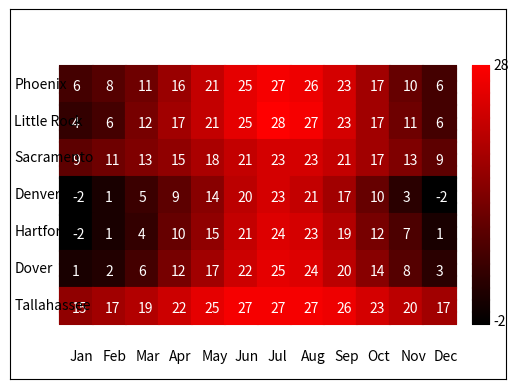

Source code (Python):
# Heat map optimised for PyCharm in full-screen mode

import numpy as np
import matplotlib.pyplot as plt


# This subroutine encapsulates the 'plot' method, as the most suitable for raster rendering
def DrawBox(x, y, size, r, g, b):
    for i in range(0, int(size)):
        if r < 0:
            r = int(0)
        if r > 255:
            r = int(255)
        if g < 0:
            g = int(0)
        if g > 255:
            g = int(255)
        if b < 0:
            b = int(0)
        if b > 255:
            b = int(255)
        plt.plot([x, x + size], [y + i, y + i], '#{:02x}{:02x}{:02x}'.format(r, g, b))


# Initialise NumPy arrays containing the average monthly temperatures for 7 cities
City1 = np.array([6, 8, 11, 16, 21, 25, 27, 26, 23, 17, 10, 6], dtype=int)
City2 = np.array([4, 6, 12, 17, 21, 25, 28, 27, 23, 17, 11, 6], dtype=int)
City3 = np.array([9, 11, 13, 15, 18, 21, 23, 23, 21, 17, 13, 9], dtype=int)
City4 = np.array([-2, 1, 5, 9, 14, 20, 23, 21, 17, 10, 3, -2], dtype=int)
City5 = np.array([-2, 1, 4, 10, 15, 21, 24, 23, 19, 12, 7, 1], dtype=int)
City6 = np.array([1, 2, 6, 12, 17, 22, 25, 24, 20, 14, 8, 3], dtype=int)
City7 = np.array([15, 17, 19, 22, 25, 27, 27, 27, 26, 23, 20, 17], dtype=int)

# Initialise a two-dimensional array containing the average monthly temperatures
Cities = np.array([City1, City2, City3, City4, City5, City6, City7], dtype=int)

# Extract the minimum and the maximum values
Min = np.min(Cities)
Max = np.max(Cities)

# Setup the plotting area
plt.axis([0, 600, 0, 400])
plt.xticks([])
plt.yticks([])

# Initialise box size and offsets
BoxSize = int(40)
OffsetX = int(15)
OffsetY = int(12)

# Visualise the heat map
for i in range(0, Cities.shape[0]):
    for j in range(0, Cities.shape[1]):
        ColourCode = int(((Cities[i, j]-Min)/(Max-Min))*255)
        DrawBox(60+BoxSize*j, 300-BoxSize*i, BoxSize, ColourCode, 0, 0)
        plt.text(OffsetX+60+BoxSize*j, OffsetY+300-BoxSize*i, str(Cities[i, j]), color='#FFFFFF')

# Visualise the colour scale
for i in range(0, 280):
    plt.plot([560, 580], [i + 60, i + 60], '#{:02x}{:02x}{:02x}'.format(int((i / 280) * 255), 0, 0))
    
plt.text(585, 58, str(Min))
plt.text(585, 335, str(Max))

# Print the months
plt.text(72, 20, 'Jan')
plt.text(112, 20, 'Feb')
plt.text(152, 20, 'Mar')
plt.text(192, 20, 'Apr')
plt.text(232, 20, 'May')
plt.text(272, 20, 'Jun')
plt.text(312, 20, 'Jul')
plt.text(352, 20, 'Aug')
plt.text(392, 20, 'Sep')
plt.text(432, 20, 'Oct')
plt.text(472, 20, 'Nov')
plt.text(512, 20, 'Dec')

# Print the names of the cities
plt.text(5, 315, 'Phoenix')
plt.text(5, 275, 'Little Rock')
plt.text(5, 235, 'Sacramento')
plt.text(5, 195, 'Denver')
plt.text(5, 155, 'Hartford')
plt.text(5, 115, 'Dover')
plt.text(5, 75, 'Tallahassee')

# Generate the chart
plt.show()